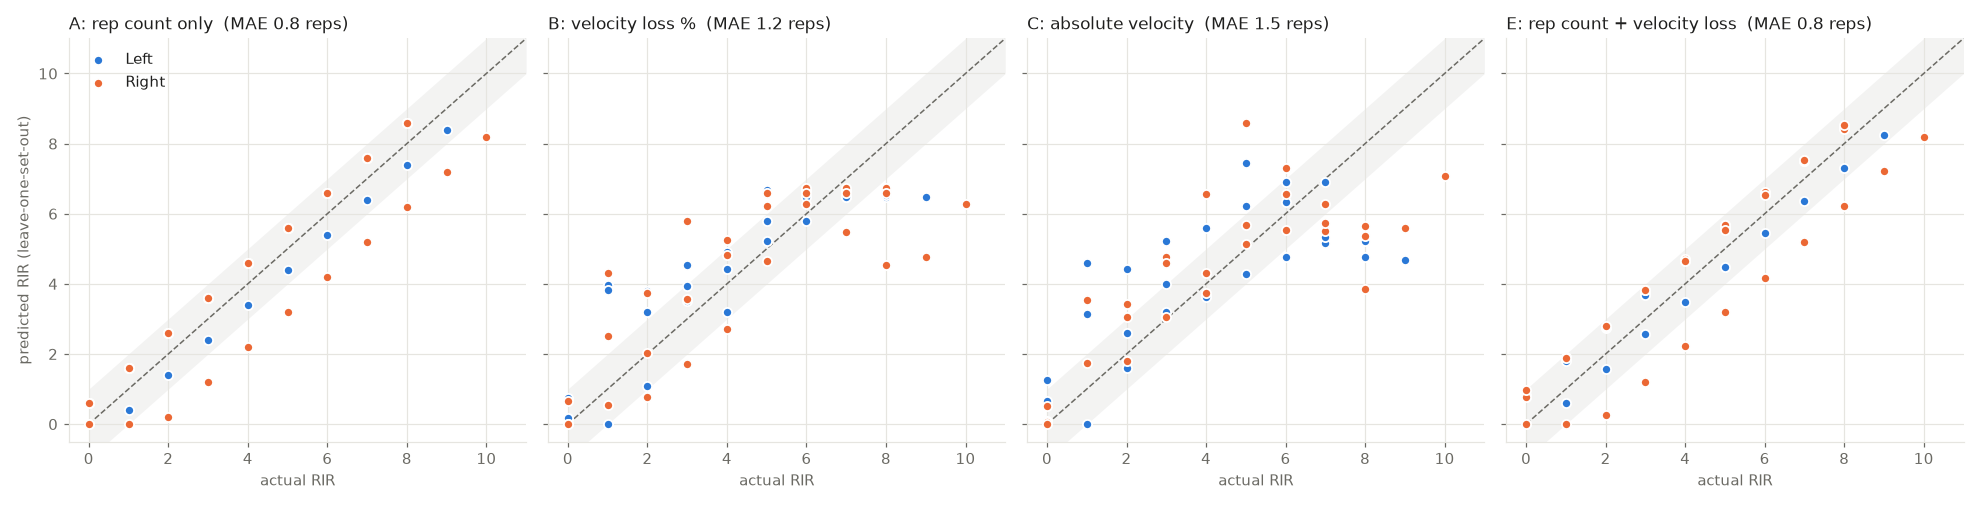

Source data for this figure (header and first rows):
trial, side, rep, rir, A_baseline, B_vel_loss, C_abs_mcv, D_mvt_extrap, E_rep_plus_vl, mvt
test1, L, 1, 8.0, 8.6, 6.68, 4.78, 8.6, 8.44, 44.62
test1, L, 2, 7.0, 7.6, 6.68, 5.16, 7.6, 7.52, 44.62
test1, L, 3, 6.0, 6.6, 6.68, 6.35, 6.6, 6.6, 44.62
test1, L, 4, 5.0, 5.6, 6.68, 7.43, 5.6, 5.67, 44.62
test1, L, 5, 4.0, 4.6, 4.91, 5.6, 4.6, 4.67, 44.62
test1, L, 6, 3.0, 3.6, 4.55, 5.22, 4.38, 3.73, 44.62
test1, L, 7, 2.0, 2.6, 3.79, 4.44, 4.43, 2.77, 44.62
test1, L, 8, 1.0, 1.6, 3.96, 4.6, 5.82, 1.86, 44.62
test1, L, 9, 0.0, 0.6, 0.75, 1.26, 2.2, 0.78, 44.62
test2correct, R, 1, 8.0, 8.6, 6.73, 3.86, 8.6, 8.42, 46.68
test2correct, R, 2, 7.0, 7.6, 6.73, 5.51, 7.6, 7.52, 46.68
test2correct, R, 3, 6.0, 6.6, 6.73, 5.55, 6.6, 6.61, 46.68
test2correct, R, 4, 5.0, 5.6, 6.23, 5.13, 5.6, 5.67, 46.68
test2correct, R, 5, 4.0, 4.6, 5.25, 4.32, 6.65, 4.7, 46.68
test2correct, R, 6, 3.0, 3.6, 5.79, 4.77, 13.33, 3.82, 46.68
test2correct, R, 7, 2.0, 2.6, 3.74, 3.07, 6.05, 2.78, 46.68
test2correct, R, 8, 1.0, 1.6, 4.31, 3.54, 6.62, 1.91, 46.68
test2correct, R, 9, 0.0, 0.6, 0.67, 0.52, 2.1, 0.77, 46.68
test3, L, 1, 9.0, 8.4, 6.47, 4.69, 8.4, 8.25, 45.58
test3, L, 2, 8.0, 7.4, 6.47, 5.23, 7.4, 7.31, 45.58
test3, L, 3, 7.0, 6.4, 6.47, 6.91, 6.4, 6.38, 45.58
test3, L, 4, 6.0, 5.4, 6.47, 6.91, 5.4, 5.44, 45.58
test3, L, 5, 5.0, 4.4, 5.78, 6.23, 15.0, 4.48, 45.58
test3, L, 6, 4.0, 3.4, 3.18, 3.66, 4.25, 3.49, 45.58
test3, L, 7, 3.0, 2.4, 3.51, 3.98, 4.17, 2.56, 45.58
test3, L, 8, 2.0, 1.4, 1.09, 1.6, 2.08, 1.58, 45.58
test3, L, 9, 1.0, 0.4, 0.0, 0.0, 0.3, 0.59, 45.58
test3, L, 10, 0.0, 0.0, 0.14, 0.65, 0.0, 0.0, 45.58
test4, R, 1, 8.0, 8.6, 6.6, 5.65, 8.6, 8.53, 47.42
test4, R, 2, 7.0, 7.6, 6.6, 5.74, 7.6, 7.53, 47.42
test4, R, 3, 6.0, 6.6, 6.6, 6.57, 6.6, 6.53, 47.42
test4, R, 4, 5.0, 5.6, 6.6, 8.58, 5.6, 5.54, 47.42
test4, R, 5, 4.0, 4.6, 4.81, 6.56, 4.6, 4.64, 47.42
test4, R, 6, 3.0, 3.6, 1.72, 3.06, 1.15, 3.82, 47.42
test4, R, 7, 2.0, 2.6, 2.04, 3.43, 1.28, 2.8, 47.42
test4, R, 8, 1.0, 1.6, 0.56, 1.75, 0.7, 1.89, 47.42
test4, R, 9, 0.0, 0.6, 0.0, 0.06, 0.0, 0.97, 47.42
test5, L, 1, 8.0, 8.6, 6.55, 5.39, 8.6, 8.48, 47.92
test5, L, 2, 7.0, 7.6, 6.49, 5.34, 7.6, 7.52, 47.92
test5, L, 3, 6.0, 6.6, 5.8, 4.77, 14.39, 6.57, 47.92
test5, L, 4, 5.0, 5.6, 5.22, 4.28, 10.23, 5.61, 47.92
test5, L, 5, 4.0, 4.6, 4.43, 3.63, 7.39, 4.65, 47.92
test5, L, 6, 3.0, 3.6, 3.93, 3.21, 6.1, 3.7, 47.92
test5, L, 7, 2.0, 2.6, 3.21, 2.61, 4.74, 2.74, 47.92
test5, L, 8, 1.0, 1.6, 3.83, 3.13, 5.35, 1.79, 47.92
test5, L, 9, 0.0, 0.6, 0.19, 0.09, 1.83, 0.82, 47.92
test6, R, 1, 10.0, 8.2, 6.28, 7.07, 8.2, 8.19, 51.18
test6, R, 2, 9.0, 7.2, 4.77, 5.59, 7.2, 7.22, 51.18
test6, R, 3, 8.0, 6.2, 4.54, 5.36, 5.39, 6.22, 51.18
test6, R, 4, 7.0, 5.2, 5.48, 6.28, 15.0, 5.19, 51.18
test6, R, 5, 6.0, 4.2, 6.28, 7.32, 4.2, 4.17, 51.18
test6, R, 6, 5.0, 3.2, 4.65, 5.69, 3.2, 3.2, 51.18
test6, R, 7, 4.0, 2.2, 2.7, 3.73, 1.81, 2.24, 51.18
test6, R, 8, 3.0, 1.2, 3.57, 4.6, 3.24, 1.21, 51.18
test6, R, 9, 2.0, 0.2, 0.77, 1.79, 1.36, 0.27, 51.18
test6, R, 10, 1.0, 0.0, 2.52, 3.54, 2.1, 0.0, 51.18
test6, R, 11, 0.0, 0.0, 0.0, 0.0, 0.0, 0.0, 51.18
